3-way image classification set "PlantVillage_Augmented_Dataset" from GitHub (devnamanthakur/Potato-Leaf-Disease-Detection-DWM); label vocabulary: early blight, healthy, late blight.

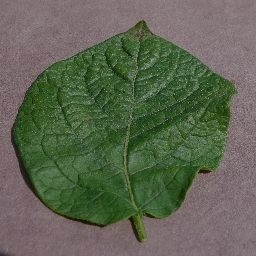
Label: healthy

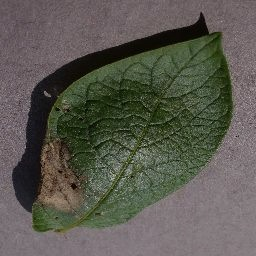
Label: late blight

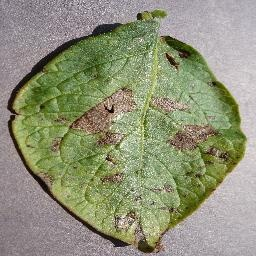
Label: early blight

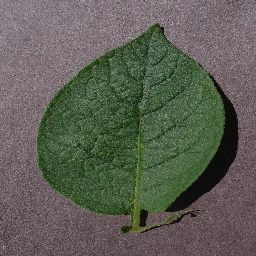
Label: healthy

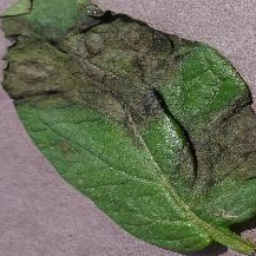
Label: late blight

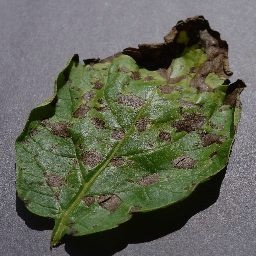
Label: early blight
